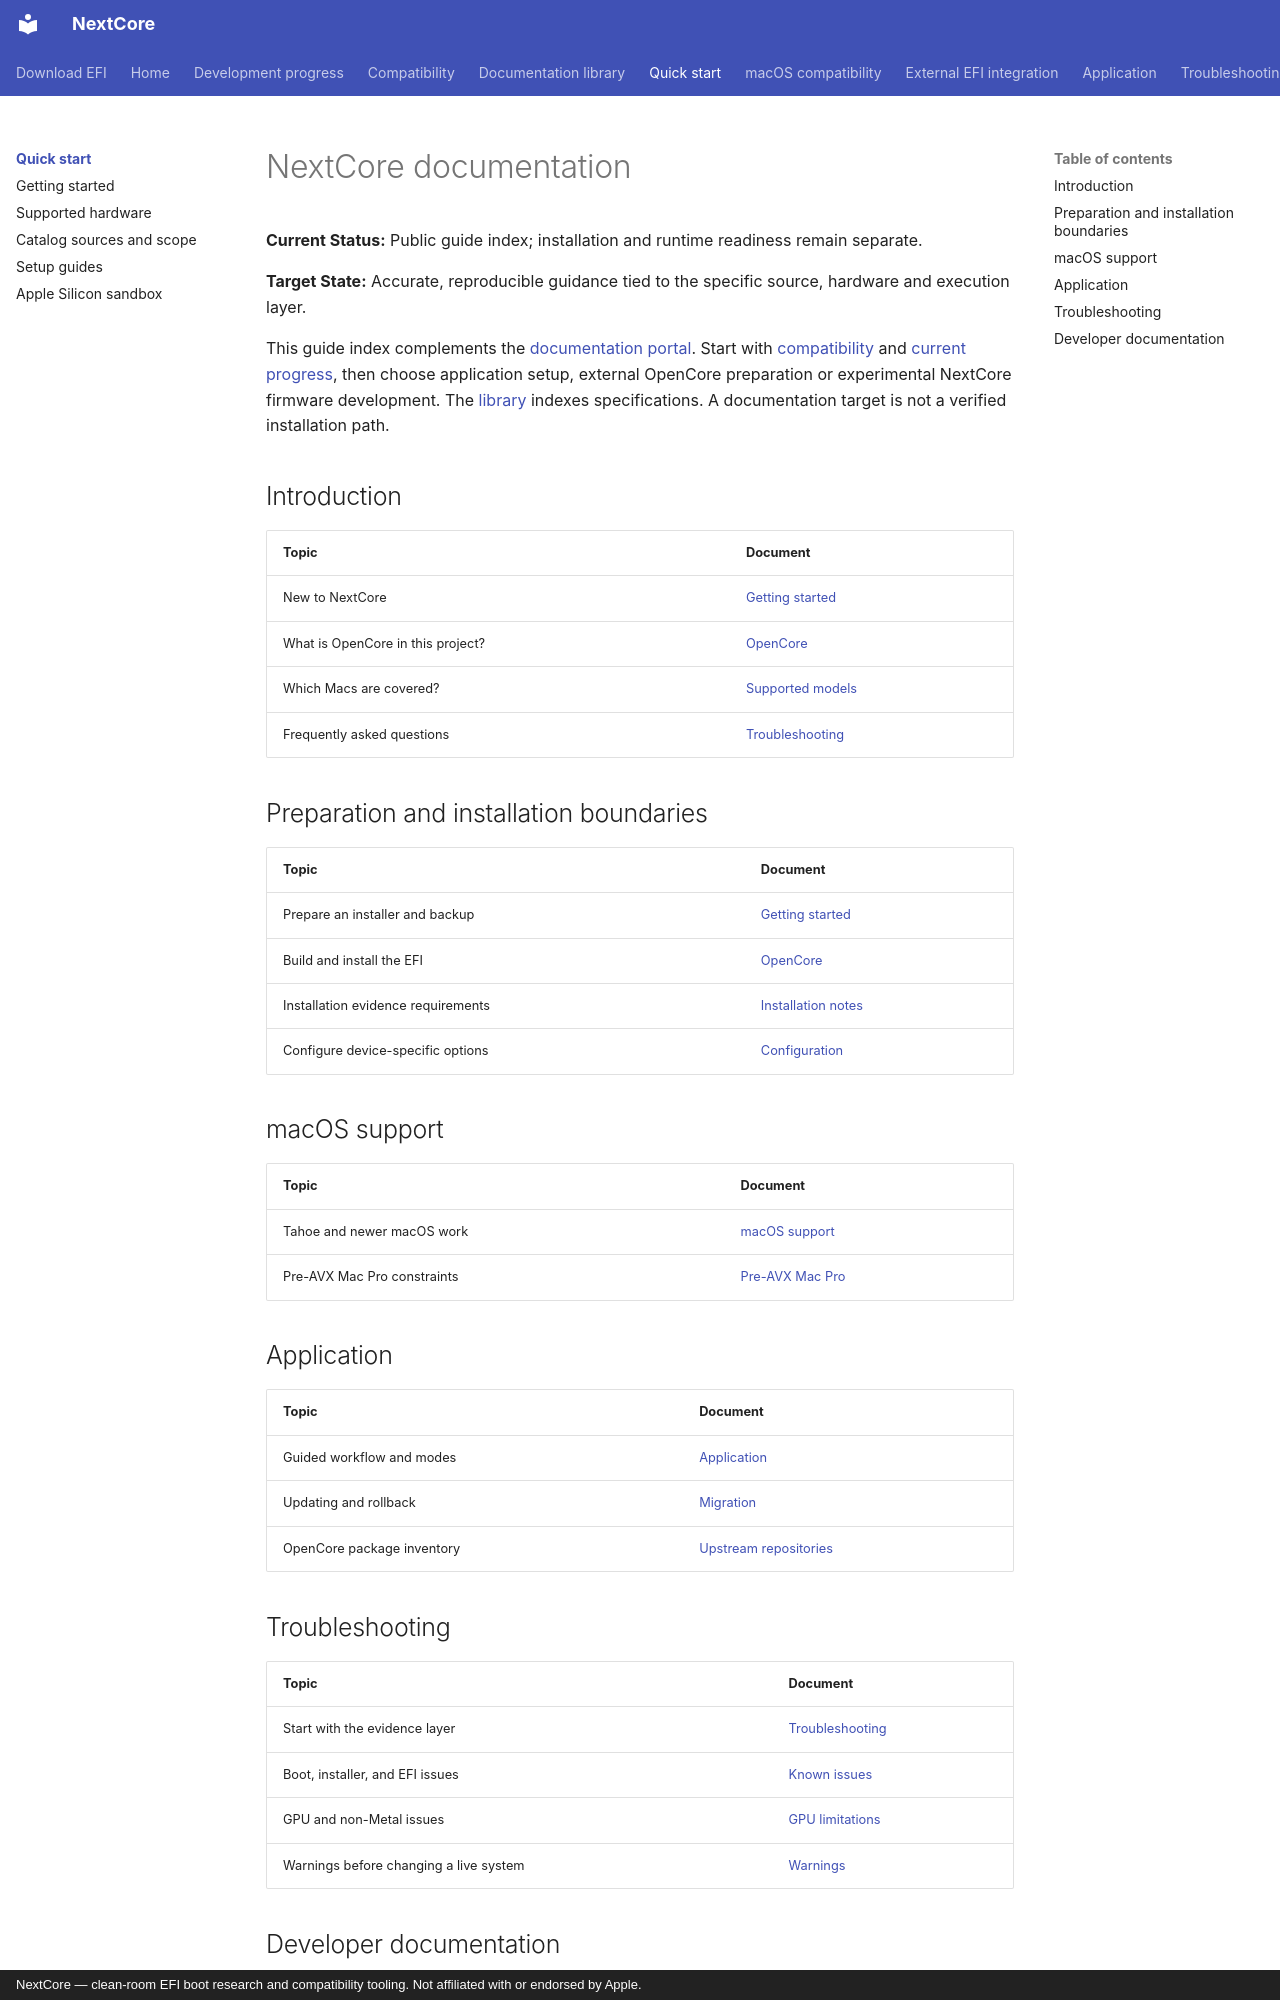

repository: 26x86/26x86 · page: wiki/index.html · generator: mkdocs · copyright: NextCore — clean-room EFI boot research and compatibility tooling. Not affiliated with or endorsed by Apple.

# NextCore documentation

**Current Status:** Public guide index; installation and runtime readiness remain separate.

**Target State:** Accurate, reproducible guidance tied to the specific source, hardware and execution layer.

This guide index complements the [documentation portal](../index.md). Start with
[compatibility](../compatibility.md) and [current progress](../progress.md), then
choose application setup, external OpenCore preparation or experimental NextCore
firmware development. The [library](../library.md) indexes specifications.
A documentation target is not a verified installation path.

## Introduction

| Topic | Document |
| --- | --- |
| New to NextCore | [Getting started](Getting-Started.md) |
| What is OpenCore in this project? | [OpenCore](OpenCore.md) |
| Which Macs are covered? | [Supported models](Supported-Models.md) |
| Frequently asked questions | [Troubleshooting](Troubleshooting.md) |

## Preparation and installation boundaries

| Topic | Document |
| --- | --- |
| Prepare an installer and backup | [Getting started](Getting-Started.md) |
| Build and install the EFI | [OpenCore](OpenCore.md) |
| Installation evidence requirements | [Installation notes](Installation-Notes.md) |
| Configure device-specific options | [Configuration](Configuration.md) |

## macOS support

| Topic | Document |
| --- | --- |
| Tahoe and newer macOS work | [macOS support](macOS-Support.md) |
| Pre-AVX Mac Pro constraints | [Pre-AVX Mac Pro](Pre-AVX-Mac-Pro.md) |

## Application

| Topic | Document |
| --- | --- |
| Guided workflow and modes | [Application](Application.md) |
| Updating and rollback | [Migration](Migration.md) |
| OpenCore package inventory | [Upstream repositories](Upstream-Repositories.md) |

## Troubleshooting

| Topic | Document |
| --- | --- |
| Start with the evidence layer | [Troubleshooting](Troubleshooting.md) |
| Boot, installer, and EFI issues | [Known issues](Known-Issues.md) |
| GPU and non-Metal issues | [GPU limitations](GPU-Limitations.md) |
| Warnings before changing a live system | [Warnings](Warnings.md) |
